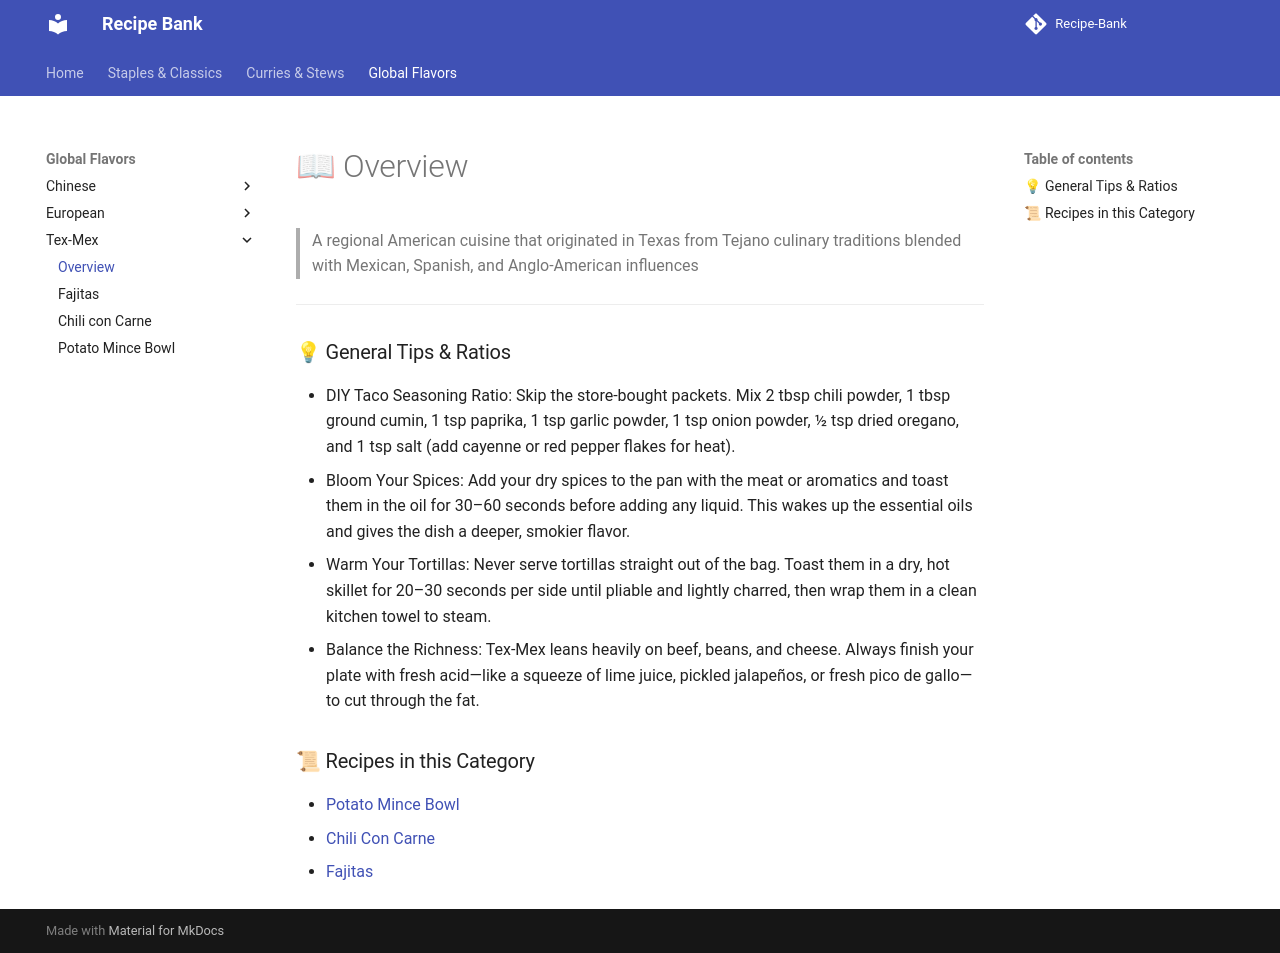

repository: ItsTachie/Recipe-Bank · page: global/tex-mex/Overview/index.html · generator: mkdocs


# 📖 Overview

> A regional American cuisine that originated in Texas from Tejano culinary traditions blended with Mexican, Spanish, and Anglo-American influences

---

### 💡 General Tips & Ratios

- DIY Taco Seasoning Ratio: Skip the store-bought packets. Mix 2 tbsp chili powder, 1 tbsp ground cumin, 1 tsp paprika, 1 tsp garlic powder, 1 tsp onion powder, ½ tsp dried oregano, and 1 tsp salt (add cayenne or red pepper flakes for heat).
- Bloom Your Spices: Add your dry spices to the pan with the meat or aromatics and toast them in the oil for 30–60 seconds before adding any liquid. This wakes up the essential oils and gives the dish a deeper, smokier flavor.
- Warm Your Tortillas: Never serve tortillas straight out of the bag. Toast them in a dry, hot skillet for 20–30 seconds per side until pliable and lightly charred, then wrap them in a clean kitchen towel to steam.
- Balance the Richness: Tex-Mex leans heavily on beef, beans, and cheese. Always finish your plate with fresh acid—like a squeeze of lime juice, pickled jalapeños, or fresh pico de gallo—to cut through the fat.

### 📜 Recipes in this Category

- [Potato Mince Bowl](potato_mince_bowl.md)
- [Chili Con Carne](chili_con_carne.md)
- [Fajitas](chicken_fajitas.md)
